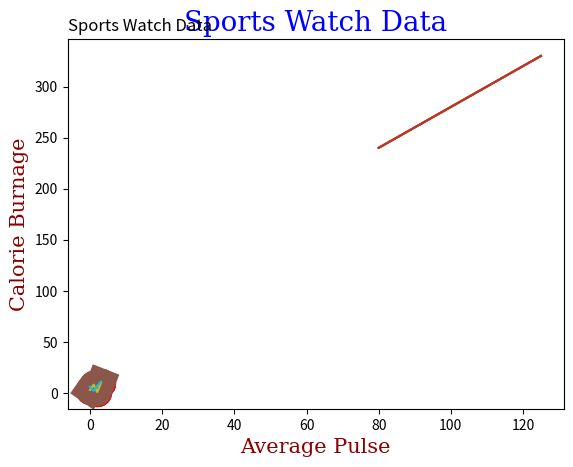

This figure's Python source:


'''
Visualize Distributions With Seaborn :

Seaborn is a library that uses Matplotlib underneath to plot graphs. 
It will be used to visualize random distributions.

Distplot :
Distplot stands for distribution plot, it takes as input an array and plots a curve corresponding to the distribution of points in the array.


What is Matplotlib?
Matplotlib is a low level graph plotting library in python that serves as a visualization utility.

Matplotlib was created by John D. Hunter.

Matplotlib is open source and we can use it freely.

Matplotlib is mostly written in python, a few segments are written in C, Objective-C and Javascript for Platform compatibility.


Pyplot
Most of the Matplotlib utilities lies under the pyplot submodule, and are usually imported under the plt alias:

import matplotlib.pyplot as plt
Now the Pyplot package can be referred to as plt
'''
'''
# import matplotlib.pyplot as plt
# Draw a line in a diagram from position (0,0) to position (6,250):

import matplotlib.pyplot as plt
import numpy as np

xpoints = np.array([0, 6])
ypoints = np.array([0, 250])

plt.plot(xpoints, ypoints)
plt.show()

Plotting x and y points
The plot() function is used to draw points (markers) in a diagram.

By default, the plot() function draws a line from point to point.

The function takes parameters for specifying points in the diagram.

Parameter 1 is an array containing the points on the x-axis.

Parameter 2 is an array containing the points on the y-axis.

If we need to plot a line from (1, 3) to (8, 10), we have to pass two arrays [1, 8] and [3, 10] to the plot function.'''

#  Draw a line in a diagram from position (1, 3) to position (8, 10):
'''
import matplotlib.pyplot as plt
import numpy as np

xpoints = np.array([1, 8])
ypoints = np.array([3, 10])

plt.plot(xpoints, ypoints)
plt.show()
#  The x-axis is the horizontal axis.

# The y-axis is the vertical axis.

# Plotting Without Line
# To plot only the markers, you can use shortcut string notation parameter 'o', which means 'rings'.

# Example
# Draw two points in the diagram, one at position (1, 3) and one in position (8, 10):

import matplotlib.pyplot as plt
import numpy as np

xpoints = np.array([1, 8])
ypoints = np.array([3, 10])

plt.plot(xpoints, ypoints, 'o')
plt.show()


# Multiple Points:
# You can plot as many points as you like, just make sure you have the same number of points in both axis.

# Example:
# Draw a line in a diagram from position (1, 3) to (2, 8) then to (6, 1) and finally to position (8, 10):

import matplotlib.pyplot as plt
import numpy as np
xpoints = np.array([1, 2, 6, 8])
ypoints = np.array([3, 8, 1, 10])

plt.plot(xpoints, ypoints)
plt.show()


# Default X-Points:
# If we do not specify the points in the x-axis, they will get the default values 0, 1, 2, 3, (etc. depending on the length of the y-points.

# So, if we take the same example as above, and leave out the x-points, the diagram will look like this:

# Plotting without x-points:

import matplotlib.pyplot as plt
import numpy as np
ypoints = np.array([3, 8, 1, 10, 5, 7])
plt.plot(ypoints)
plt.show()
# The x-points in the example above is [0, 1, 2, 3, 4, 5]


# Matplotlib Markers :
# Markers :
# You can use the keyword argument marker to emphasize each point with a specified marker:

# Example:
# Mark each point with a circle:

import matplotlib.pyplot as plt
import numpy as np
ypoints = np.array([3, 8, 1, 10])
plt.plot(ypoints, marker = '*')
plt.show()

# Mark each point with a star:

# ...
# plt.plot(ypoints, marker = '*')
# ...

Matplotlib Markers
Markers
You can use the keyword argument marker to emphasize each point with a specified marker:

Example
Mark each point with a circle:

import matplotlib.pyplot as plt
import numpy as np

ypoints = np.array([3, 8, 1, 10])

plt.plot(ypoints, marker = 'o')
plt.show()
Result:


# Marker	Description
# 'o'	Circle	
# '*'	Star	
# '.'	Point	
# ','	Pixel	
# 'x'	X	
# 'X'	X (filled)	
# '+'	Plus	
# 'P'	Plus (filled)	
# 's'	Square	
# 'D'	Diamond	
# 'd'	Diamond (thin)	
# 'p'	Pentagon	
# 'H'	Hexagon	
# 'h'	Hexagon	
# 'v'	Triangle Down	
# '^'	Triangle Up	
# '<'	Triangle Left	
# '>'	Triangle Right	
# '1'	Tri Down	
# '2'	Tri Up	
# '3'	Tri Left	
# '4'	Tri Right	
# '|'	Vline	
# '_'	Hline


# Format Strings fmt :
# You can use also use the shortcut string notation parameter to specify the marker.

# This parameter is also called fmt, and is written with this syntax:
# marker|line|color

# Mark each point with a circle:

import matplotlib.pyplot as plt
import numpy as np

ypoints = np.array([3, 8, 1, 10])

plt.plot(ypoints, 'o:r')
plt.show()

# The marker value can be anything from the Marker Reference above.

# The line value can be one of the following:

# '-'	Solid line	
# ':'	Dotted line	
# '--'	Dashed line	
# '-.'	Dashed/dotted line

# Note: If you leave out the line value in the fmt parameter, no line will be plotted

# Color Reference:
# Color Syntax	Description
# 'r'	Red	
# 'g'	Green	
# 'b'	Blue	
# 'c'	Cyan	
# 'm'	Magenta	
# 'y'	Yellow	
# 'k'	Black	
# 'w'	White
'''
# Marker Size :
# You can use the keyword argument markersize or the shorter version, ms to set the size of the markers:

# Example:
# Set the size of the markers to 20:

import matplotlib.pyplot as plt
import numpy as np
ypoints = np.array([3, 8, 1, 10])
plt.plot(ypoints, marker = 'o', ms = 20)
plt.show()

# Marker Color:
# You can use the keyword argument markeredgecolor or the shorter mec to set the color of the edge of the markers:

# Example :
# Set the EDGE color to red:

import matplotlib.pyplot as plt
import numpy as np
ypoints = np.array([3, 8, 1, 10])
plt.plot(ypoints, marker = 'o', ms = 20, mec = 'r')
plt.show()

# You can use the keyword argument markerfacecolor or the shorter mfc to set the color inside the edge of the markers:

# Example
# Set the FACE color to red:

import matplotlib.pyplot as plt
import numpy as np
ypoints = np.array([3, 8, 1, 10])
plt.plot(ypoints, marker = 'o', ms = 20, mfc = 'r')
plt.show()
# Use both the mec and mfc arguments to color of the entire marker

# Set the color of both the edge and the face to red:

import matplotlib.pyplot as plt
import numpy as np

ypoints = np.array([3, 8, 1, 10])

plt.plot(ypoints, marker = 'o', ms = 20, mec = 'r', mfc = 'r')
plt.show()

# Mark each point with a beautiful green color:

# ...
# plt.plot(ypoints, marker = 'o', ms = 20, mec = '#4CAF50', mfc = '#4CAF50')
# ...

# Mark each point with the color named "hotpink":

# ...
# plt.plot(ypoints, marker = 'o', ms = 20, mec = 'hotpink', mfc = 'hotpink')
# ...

# Linestyle
# You can use the keyword argument linestyle, or shorter ls, to change the style of the plotted line:

# Example
# Use a dotted line:

import matplotlib.pyplot as plt
import numpy as np
ypoints = np.array([3, 8, 1, 10])
plt.plot(ypoints, linestyle = 'dotted')
plt.show()

# Use a dashed line:
# plt.plot(ypoints, linestyle = 'dashed')

# Line Color:
# You can use the keyword argument color or the shorter c to set the color of the line:

# Example:
# Set the line color to red:

import matplotlib.pyplot as plt
import numpy as np
ypoints = np.array([3, 8, 1, 10])
plt.plot(ypoints, color = 'r')
plt.show()

# Plot with a beautiful green line:

# ...
# plt.plot(ypoints, c = '#4CAF50')
# ...

# Plot with the color named "hotpink":

# ...
# plt.plot(ypoints, c = 'hotpink')
# ...

# Line Width
# You can use the keyword argument linewidth or the shorter lw to change the width of the line.

# The value is a floating number, in points:

# Example
# Plot with a 20.5pt wide line:
import matplotlib.pyplot as plt
import numpy as np
ypoints = np.array([3, 8, 1, 10])
plt.plot(ypoints, linewidth = '20.5')
plt.show()

# Multiple Lines
# You can plot as many lines as you like by simply adding more plt.plot() functions:

# Example
# Draw two lines by specifying a plt.plot() function for each line:

import matplotlib.pyplot as plt
import numpy as np

y1 = np.array([3, 8, 1, 10])
y2 = np.array([6, 2, 7, 11])

plt.plot(y1)
plt.plot(y2)

plt.show()

# You can also plot many lines by adding the points for the x- and y-axis 
# for each line in the same plt.plot() function.

# (In the examples above we only specified the points on the y-axis, meaning that the points on the
#  x-axis got the the default values (0, 1, 2, 3).)

# The x- and y- values come in pairs:

# Example
# Draw two lines by specifiyng the x- and y-point values for both lines:

import matplotlib.pyplot as plt
import numpy as np

x1 = np.array([0, 1, 2, 3])
y1 = np.array([3, 8, 1, 10])
x2 = np.array([0, 1, 2, 3])
y2 = np.array([6, 2, 7, 11])

plt.plot(x1, y1, x2, y2)
plt.show()

# Create Labels for a Plot:

# With Pyplot, you can use the xlabel() and ylabel() functions to set a label for the x- and y-axis.

# Example
# Add labels to the x- and y-axis:

import numpy as np
import matplotlib.pyplot as plt

x = np.array([80, 85, 90, 95, 100, 105, 110, 115, 120, 125])
y = np.array([240, 250, 260, 270, 280, 290, 300, 310, 320, 330])

plt.plot(x, y)

plt.xlabel("Average Pulse")
plt.ylabel("Calorie Burnage")

plt.show()

# Create a Title for a Plot:

# With Pyplot, you can use the title() function to set a title for the plot.

# Example
# Add a plot title and labels for the x- and y-axis:

import numpy as np
import matplotlib.pyplot as plt
x = np.array([80, 85, 90, 95, 100, 105, 110, 115, 120, 125])
y = np.array([240, 250, 260, 270, 280, 290, 300, 310, 320, 330])
plt.plot(x, y)
plt.title("Sports Watch Data")
plt.xlabel("Average Pulse")
plt.ylabel("Calorie Burnage")
plt.show()

# Set Font Properties for Title and Labels :
# You can use the fontdict parameter in xlabel(), ylabel(), and title() to set font properties for the title and labels.

# Example
# Set font properties for the title and labels:

import numpy as np
import matplotlib.pyplot as plt

x = np.array([80, 85, 90, 95, 100, 105, 110, 115, 120, 125])
y = np.array([240, 250, 260, 270, 280, 290, 300, 310, 320, 330])

font1 = {'family':'serif','color':'blue','size':20}
font2 = {'family':'serif','color':'darkred','size':15}

plt.title("Sports Watch Data", fontdict = font1)
plt.xlabel("Average Pulse", fontdict = font2)
plt.ylabel("Calorie Burnage", fontdict = font2)

plt.plot(x, y)
plt.show()

# Position the Title :
# You can use the loc parameter in title() to position the title.

# Legal values are: 'left', 'right', and 'center'. Default value is 'center'.

# Example
# Position the title to the left:

import numpy as np
import matplotlib.pyplot as plt

x = np.array([80, 85, 90, 95, 100, 105, 110, 115, 120, 125])
y = np.array([240, 250, 260, 270, 280, 290, 300, 310, 320, 330])

plt.title("Sports Watch Data", loc = 'left')
plt.xlabel("Average Pulse")
plt.ylabel("Calorie Burnage")

plt.plot(x, y)
plt.show()
